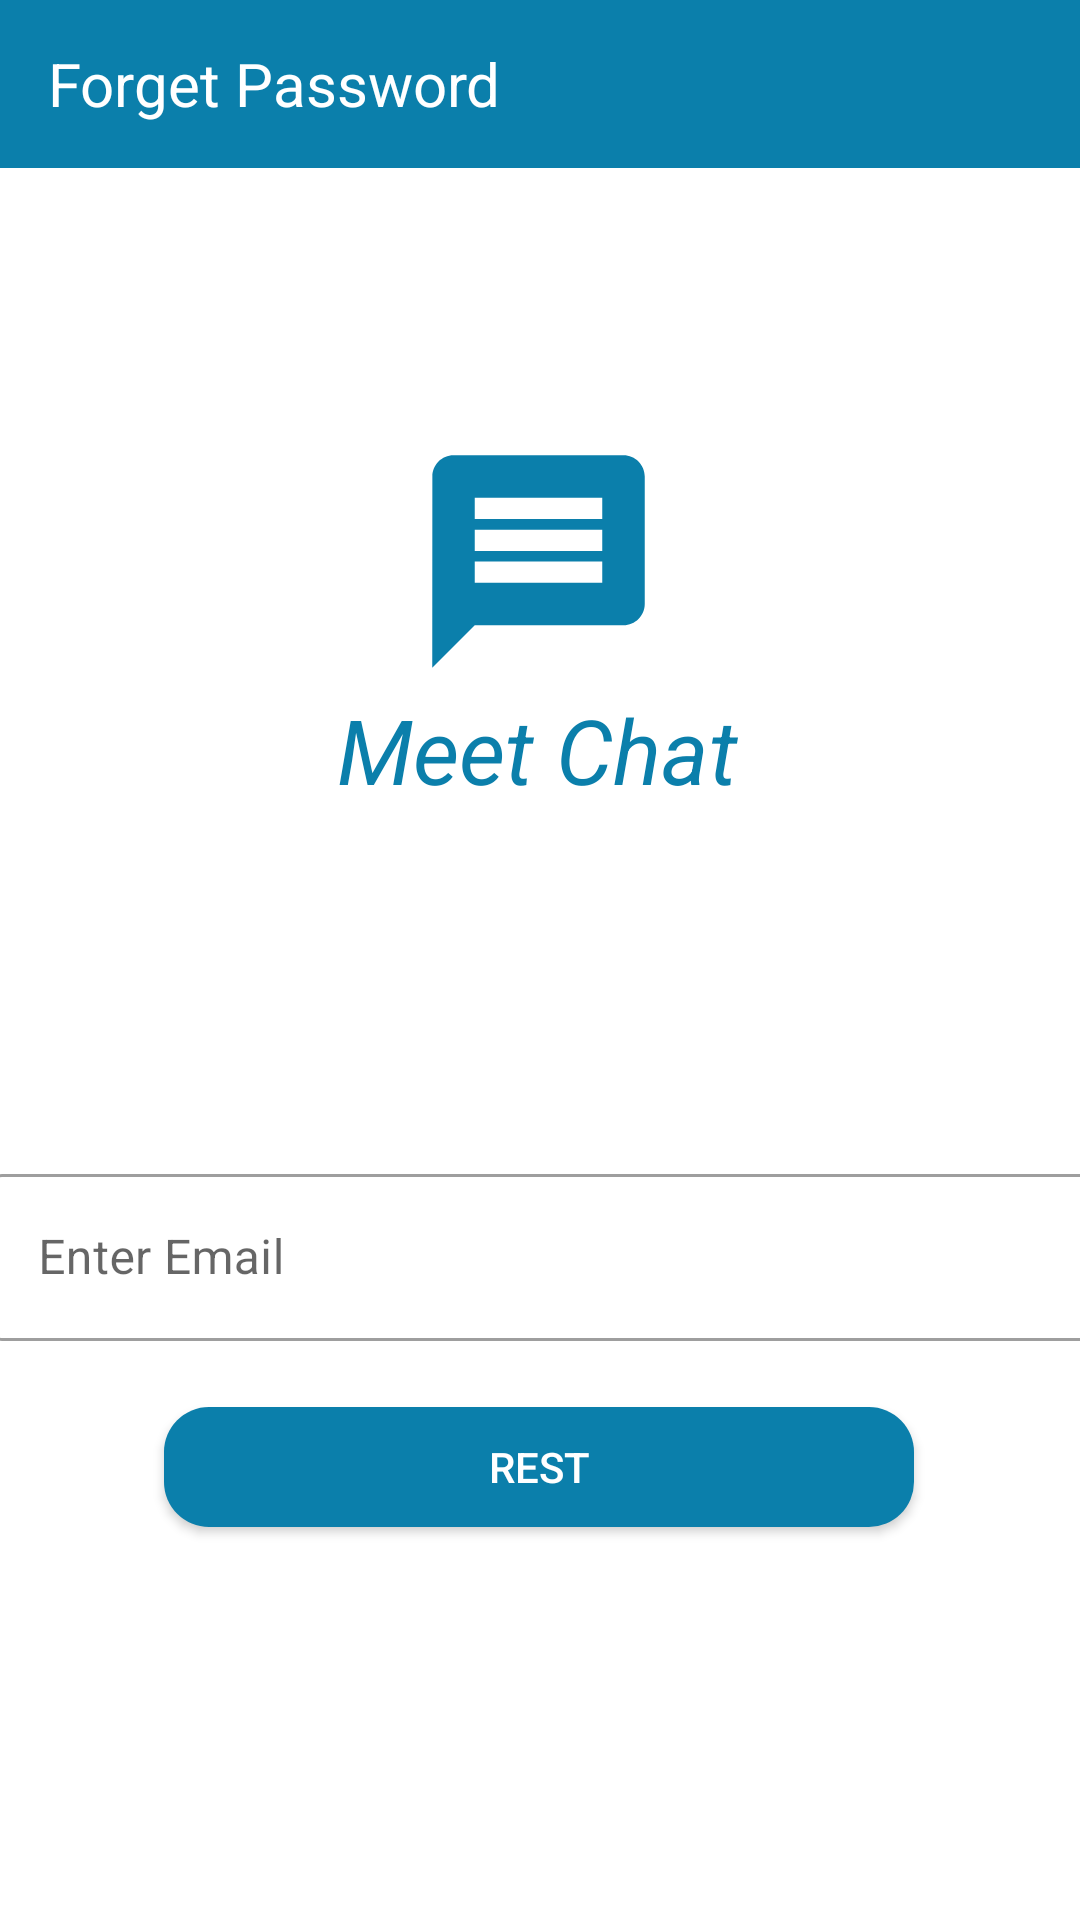

Reconstruct the res/layout file that produces this screen, plus the resources it refers to.
<!-- AndroidManifest.xml: application theme Theme.MeetChat -->
<!-- res/layout/fragment_forget_password.xml -->
<?xml version="1.0" encoding="utf-8"?>
<layout xmlns:android="http://schemas.android.com/apk/res/android"
    xmlns:tools="http://schemas.android.com/tools"
    xmlns:app="http://schemas.android.com/apk/res-auto">

    <data>
        <variable
            name="forgetPasswordVarModel"
            type="com.example.meetchat.forgetpassowrd.ForgetPasswordViewModel" />
    </data>

    <LinearLayout
        android:layout_width="match_parent"
        android:layout_height="match_parent"
        android:orientation="vertical"
        tools:context=".forgetpassowrd.ForgetPasswordFragment">

        <com.google.android.material.appbar.AppBarLayout
            android:id="@+id/appBarLayout"
            android:layout_width="match_parent"
            android:layout_height="wrap_content"
            app:layout_constraintEnd_toEndOf="parent"
            app:layout_constraintStart_toStartOf="parent"
            app:layout_constraintTop_toTopOf="parent">

            <androidx.appcompat.widget.Toolbar
                android:id="@+id/tool_bar_forget_password"
                android:layout_width="match_parent"
                android:layout_height="?attr/actionBarSize"
                android:background="@color/purple_700">

                <TextView
                    android:layout_width="wrap_content"
                    android:layout_height="wrap_content"
                    android:text="@string/title_bar_forget_password"
                    android:textColor="@color/white"
                    android:textSize="20sp" />
            </androidx.appcompat.widget.Toolbar>
        </com.google.android.material.appbar.AppBarLayout>

        <ScrollView
            android:layout_width="match_parent"
            android:layout_height="match_parent"
            android:fillViewport="true">

            <androidx.constraintlayout.widget.ConstraintLayout
                android:layout_width="match_parent"
                android:layout_height="match_parent">

                <ImageView
                    android:id="@+id/imageView"
                    android:layout_width="100dp"
                    android:layout_height="85dp"
                    android:src="@drawable/ic_vector_message_register"
                    app:layout_constraintBottom_toTopOf="@+id/input_enter_email"
                    app:layout_constraintEnd_toEndOf="parent"
                    app:layout_constraintHorizontal_bias="0.498"
                    app:layout_constraintStart_toStartOf="parent"
                    app:layout_constraintTop_toTopOf="parent"
                    app:layout_constraintVertical_bias="0.362" />

                <TextView
                    android:id="@+id/textView"
                    android:layout_width="wrap_content"
                    android:layout_height="wrap_content"
                    android:text="Meet Chat"
                    android:textColor="@color/purple_700"
                    android:textSize="30sp"
                    android:textStyle="italic"
                    app:layout_constraintBottom_toTopOf="@+id/input_enter_email"
                    app:layout_constraintEnd_toEndOf="@+id/imageView"
                    app:layout_constraintHorizontal_bias="0.508"
                    app:layout_constraintStart_toStartOf="@+id/imageView"
                    app:layout_constraintTop_toBottomOf="@+id/imageView"
                    app:layout_constraintVertical_bias="0.0" />

                <com.google.android.material.textfield.TextInputLayout
                    android:id="@+id/input_enter_email"
                    style="@style/Widget.MaterialComponents.TextInputLayout.OutlinedBox"
                    android:layout_width="@dimen/et_input_register_width_size"
                    android:layout_height="wrap_content"
                    android:layout_marginTop="330dp"
                    app:endIconMode="clear_text"
                    app:layout_constraintEnd_toEndOf="parent"
                    app:layout_constraintHorizontal_bias="0.39"
                    app:layout_constraintStart_toStartOf="parent"
                    app:layout_constraintTop_toTopOf="parent">

                    <EditText
                        android:id="@+id/et_enter_email"
                        android:layout_width="match_parent"
                        android:layout_height="wrap_content"
                        android:hint="@string/enter_email"
                        android:inputType="textEmailAddress"
                        android:textColor="@color/colorSecondaryText" />

                </com.google.android.material.textfield.TextInputLayout>

                <Button
                    android:id="@+id/btn_log_in"
                    android:layout_width="@dimen/btn_login_page_width"
                    android:layout_height="@dimen/btn_register_page_height"
                    android:layout_margin="10dp"
                    android:background="@drawable/button_background"
                    android:text="@string/btn_rest_password"
                    android:textColor="@color/white"
                    app:layout_constraintBottom_toBottomOf="parent"
                    app:layout_constraintEnd_toEndOf="parent"
                    app:layout_constraintHorizontal_bias="0.496"
                    app:layout_constraintStart_toStartOf="parent"
                    app:layout_constraintTop_toBottomOf="@+id/input_enter_email"
                    app:layout_constraintVertical_bias="0.089" />

            </androidx.constraintlayout.widget.ConstraintLayout>
        </ScrollView>
    </LinearLayout>
</layout>
<!-- resources referenced by this layout -->
<resources>
  <color name="colorSecondaryText">#989898</color>
  <color name="purple_700">#0B7FAB</color>
  <color name="white">#FFFFFFFF</color>
  <dimen name="btn_login_page_width">250dp</dimen>
  <dimen name="btn_register_page_height">40dp</dimen>
  <dimen name="et_input_register_width_size">370dp</dimen>
  <!-- drawable button_background (drawable) -->
  <?xml version="1.0" encoding="utf-8"?>
  <shape xmlns:android="http://schemas.android.com/apk/res/android">
  
      <gradient
          android:angle="360"
          android:endColor="@color/purple_700"
          android:startColor="@color/purple_700"
          android:type="linear"/>
  
      <corners android:radius="@dimen/button_background_radius"/>
  </shape>
  <!-- drawable ic_vector_message_register (drawable) -->
  <vector android:height="50dp" android:tint="#0B7FAB"
      android:viewportHeight="24" android:viewportWidth="24"
      android:width="50dp" xmlns:android="http://schemas.android.com/apk/res/android">
      <path android:fillColor="@android:color/white" android:pathData="M20,2L4,2c-1.1,0 -1.99,0.9 -1.99,2L2,22l4,-4h14c1.1,0 2,-0.9 2,-2L22,4c0,-1.1 -0.9,-2 -2,-2zM18,14L6,14v-2h12v2zM18,11L6,11L6,9h12v2zM18,8L6,8L6,6h12v2z"/>
  </vector>
  <string name="btn_rest_password">Rest</string>
  <string name="enter_email">Enter Email</string>
  <string name="title_bar_forget_password">Forget Password</string>
  <style name="Theme.MeetChat" parent="Theme.MaterialComponents.DayNight.DarkActionBar">
          
          <item name="colorPrimary">@color/purple_700</item>
          <item name="colorPrimaryVariant">@color/purple_700</item>
          <item name="colorOnPrimary">@color/white</item>
          
          <item name="colorSecondary">@color/teal_200</item>
          <item name="colorSecondaryVariant">@color/teal_700</item>
          <item name="colorOnSecondary">@color/black</item>
          
          <item name="android:statusBarColor" tools:targetApi="l">?attr/colorPrimaryVariant</item>
          
      </style>
  <dimen name="button_background_radius">15dp</dimen>
  <color name="teal_200">#FF03DAC5</color>
  <color name="teal_700">#FF018786</color>
  <color name="black">#FF000000</color>
</resources>
